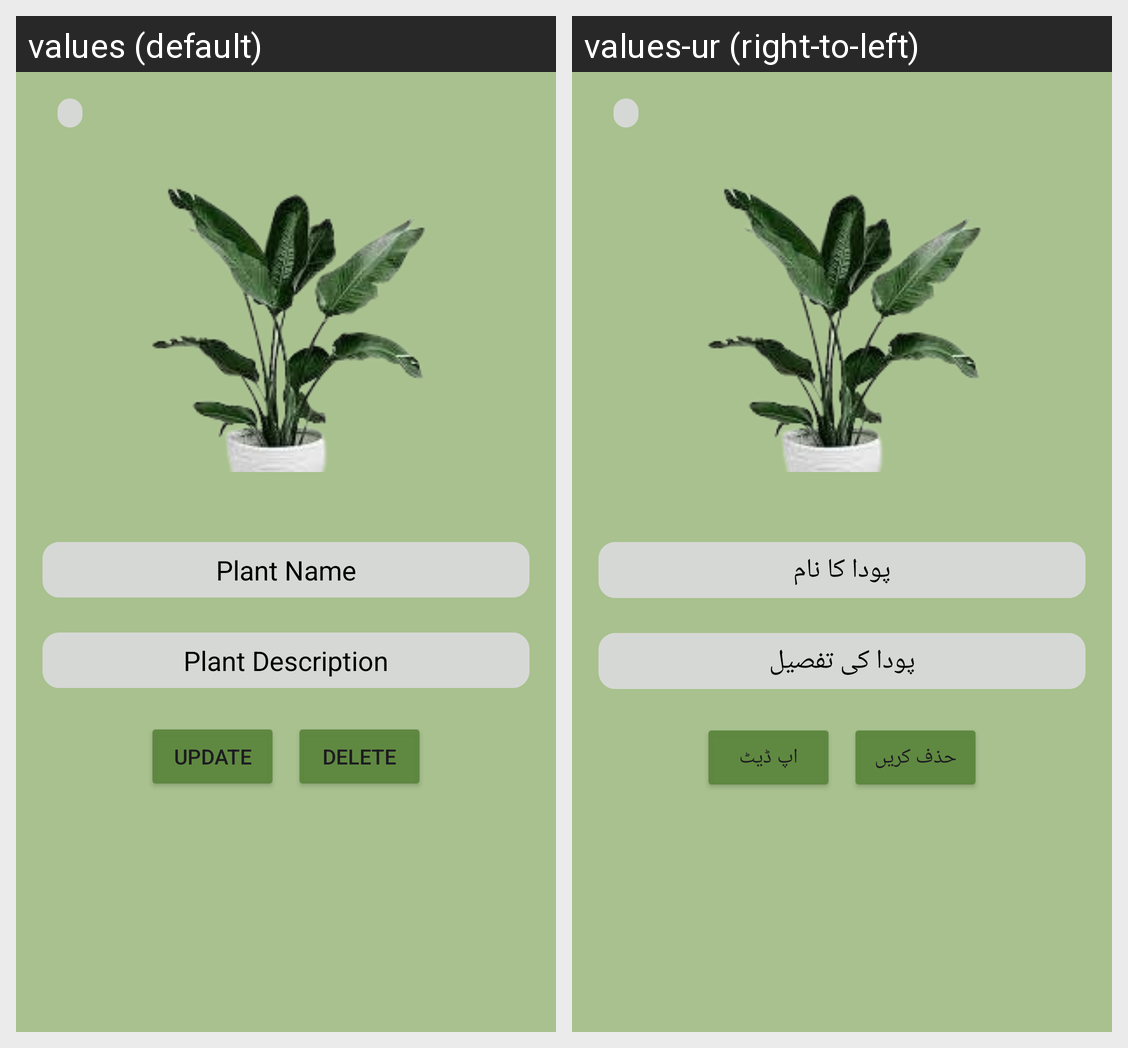

Here is an Android app screen in its default locale and in the app's own translations. Write out the translated-string differences for the strings that appear on this screen.
Android screen res/layout/journal_adapter.xml rendered under 2 locales, left to right: values (default), values-ur (right-to-left). Device: Nexus 5 (rendered at 1080×1920; each locale shown at half size, 540×960, under a caption strip naming it); theme Theme.KHETTECH.
Strings drawn on this screen, with the default value and each locale's value (text and hints the layout hard-codes, and strings that could not be matched under every locale, appear in the picture but are not listed):

plant_name
  values: Plant Name
  values-ur: پودا کا نام

plant_description
  values: Plant Description
  values-ur: پودا کی تفصیل

update
  values: Update
  values-ur: اپ ڈیٹ

delete
  values: Delete
  values-ur: حذف کریں
